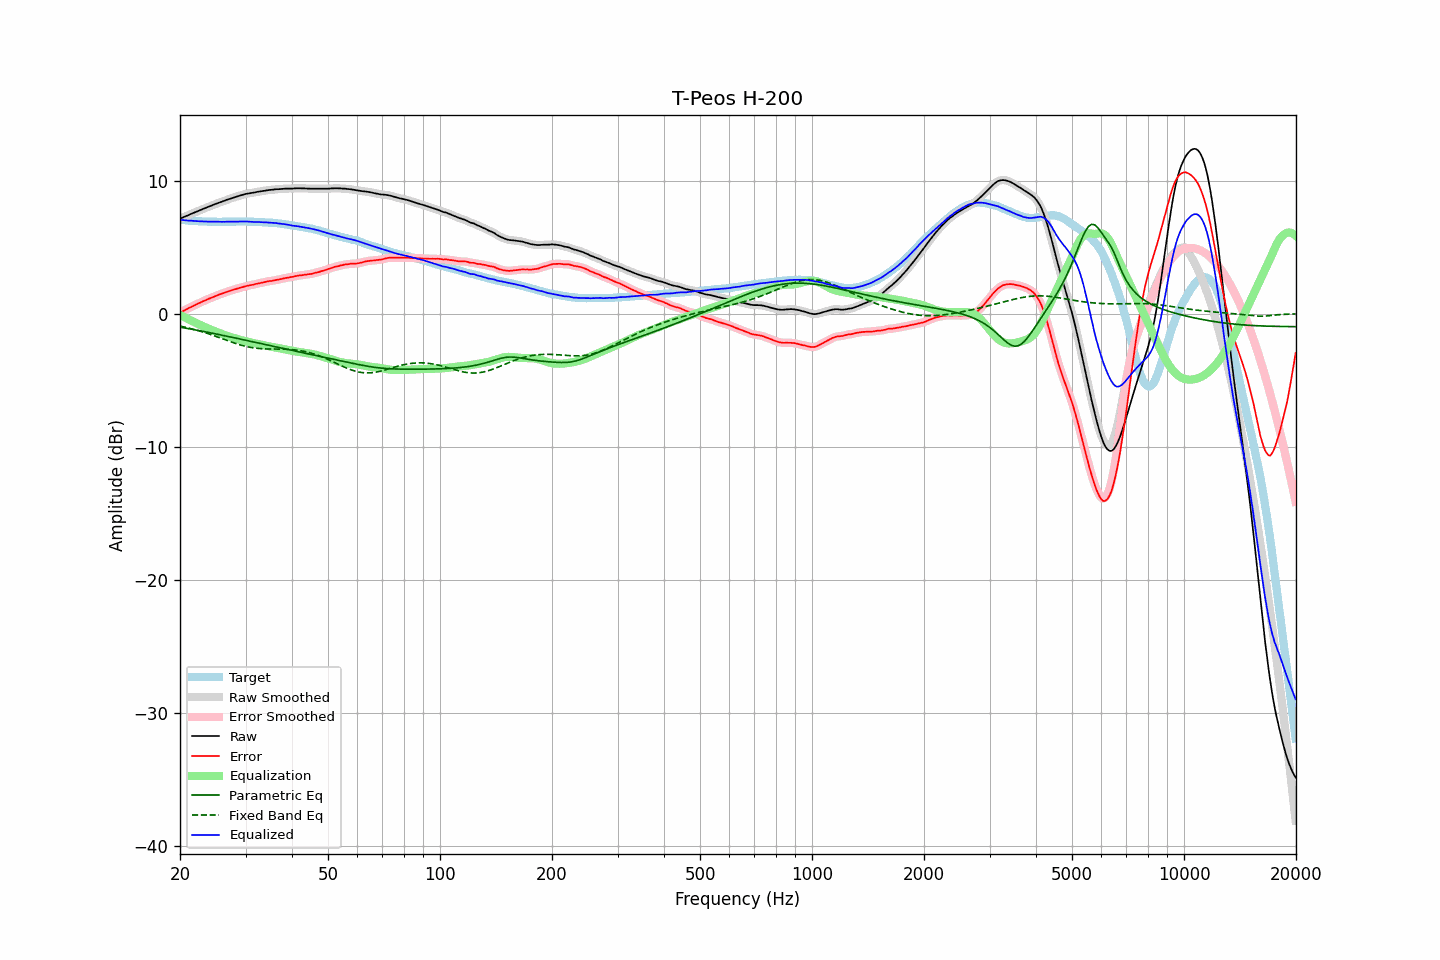

Values plotted in this chart, from the file beside it:
frequency, raw, error, smoothed, error_smoothed, equalization, parametric_eq, fixed_band_eq, equalized_raw, equalized_smoothed, target
20.00, 7.15, 0.09, 7.15, 0.09, -0.08, -1.00, -0.92, 7.07, 7.07, 7.07
20.20, 7.20, 0.15, 7.20, 0.15, -0.15, -1.02, -0.95, 7.06, 7.06, 7.06
20.40, 7.25, 0.21, 7.25, 0.21, -0.21, -1.04, -0.97, 7.04, 7.04, 7.05
20.61, 7.30, 0.27, 7.30, 0.27, -0.27, -1.07, -1.00, 7.03, 7.03, 7.04
20.81, 7.35, 0.34, 7.35, 0.34, -0.33, -1.09, -1.03, 7.02, 7.02, 7.02
21.02, 7.40, 0.40, 7.41, 0.40, -0.40, -1.11, -1.06, 7.01, 7.01, 7.01
21.23, 7.46, 0.47, 7.46, 0.46, -0.46, -1.13, -1.09, 7.01, 7.00, 7.00
21.44, 7.51, 0.51, 7.51, 0.52, -0.52, -1.15, -1.12, 7.00, 7.00, 7.00
21.66, 7.56, 0.58, 7.56, 0.58, -0.58, -1.18, -1.15, 6.99, 6.99, 6.98
21.87, 7.61, 0.63, 7.61, 0.63, -0.64, -1.20, -1.19, 6.98, 6.98, 6.98
22.09, 7.66, 0.70, 7.66, 0.70, -0.69, -1.22, -1.22, 6.97, 6.97, 6.96
22.31, 7.71, 0.75, 7.71, 0.75, -0.75, -1.24, -1.25, 6.96, 6.96, 6.96
22.54, 7.76, 0.81, 7.76, 0.81, -0.81, -1.27, -1.29, 6.95, 6.95, 6.95
22.76, 7.81, 0.86, 7.81, 0.87, -0.87, -1.29, -1.32, 6.95, 6.95, 6.95
22.99, 7.86, 0.92, 7.86, 0.92, -0.92, -1.31, -1.36, 6.94, 6.94, 6.94
23.22, 7.91, 0.98, 7.91, 0.98, -0.97, -1.34, -1.40, 6.94, 6.94, 6.93
23.45, 7.96, 1.02, 7.96, 1.03, -1.03, -1.36, -1.44, 6.94, 6.94, 6.94
23.69, 8.01, 1.08, 8.01, 1.08, -1.08, -1.39, -1.48, 6.93, 6.93, 6.93
23.92, 8.05, 1.13, 8.06, 1.13, -1.13, -1.41, -1.52, 6.92, 6.93, 6.92
24.16, 8.10, 1.17, 8.10, 1.18, -1.18, -1.43, -1.56, 6.92, 6.92, 6.93
24.40, 8.15, 1.23, 8.15, 1.23, -1.23, -1.46, -1.60, 6.92, 6.92, 6.93
24.65, 8.20, 1.28, 8.20, 1.28, -1.28, -1.48, -1.64, 6.92, 6.92, 6.93
24.89, 8.25, 1.33, 8.25, 1.33, -1.33, -1.51, -1.69, 6.93, 6.92, 6.93
25.14, 8.29, 1.38, 8.30, 1.38, -1.37, -1.53, -1.73, 6.92, 6.92, 6.92
25.39, 8.34, 1.43, 8.34, 1.43, -1.42, -1.56, -1.77, 6.92, 6.92, 6.91
25.65, 8.38, 1.47, 8.38, 1.47, -1.47, -1.58, -1.82, 6.92, 6.92, 6.91
25.91, 8.42, 1.51, 8.43, 1.51, -1.51, -1.61, -1.86, 6.91, 6.91, 6.91
26.16, 8.47, 1.55, 8.47, 1.55, -1.56, -1.63, -1.91, 6.92, 6.91, 6.92
26.43, 8.51, 1.59, 8.52, 1.60, -1.60, -1.66, -1.95, 6.91, 6.92, 6.92
26.69, 8.56, 1.64, 8.56, 1.64, -1.64, -1.68, -2.00, 6.92, 6.92, 6.92
26.96, 8.60, 1.68, 8.60, 1.68, -1.68, -1.71, -2.04, 6.92, 6.92, 6.92
27.23, 8.64, 1.72, 8.64, 1.73, -1.72, -1.73, -2.08, 6.92, 6.92, 6.92
27.50, 8.68, 1.77, 8.68, 1.76, -1.76, -1.76, -2.13, 6.92, 6.92, 6.92
27.77, 8.72, 1.80, 8.72, 1.80, -1.80, -1.78, -2.17, 6.92, 6.92, 6.93
28.05, 8.76, 1.84, 8.76, 1.84, -1.84, -1.81, -2.21, 6.93, 6.93, 6.92
28.33, 8.80, 1.87, 8.80, 1.87, -1.87, -1.84, -2.25, 6.93, 6.93, 6.93
28.62, 8.84, 1.91, 8.84, 1.91, -1.91, -1.86, -2.29, 6.93, 6.93, 6.93
28.90, 8.88, 1.94, 8.88, 1.94, -1.94, -1.89, -2.32, 6.94, 6.94, 6.94
29.19, 8.91, 1.97, 8.91, 1.98, -1.98, -1.91, -2.36, 6.94, 6.94, 6.94
29.48, 8.94, 2.01, 8.95, 2.01, -2.01, -1.94, -2.39, 6.93, 6.94, 6.94
29.78, 8.98, 2.05, 8.98, 2.04, -2.04, -1.97, -2.42, 6.94, 6.94, 6.94
30.08, 9.01, 2.08, 9.01, 2.08, -2.07, -1.99, -2.45, 6.94, 6.94, 6.93
30.38, 9.03, 2.11, 9.03, 2.11, -2.10, -2.02, -2.48, 6.93, 6.93, 6.92
30.68, 9.05, 2.13, 9.05, 2.13, -2.13, -2.05, -2.51, 6.92, 6.93, 6.92
30.99, 9.07, 2.15, 9.07, 2.15, -2.16, -2.07, -2.53, 6.92, 6.92, 6.92
31.30, 9.09, 2.18, 9.09, 2.18, -2.18, -2.10, -2.55, 6.91, 6.91, 6.92
31.61, 9.11, 2.20, 9.11, 2.20, -2.21, -2.12, -2.57, 6.90, 6.90, 6.92
31.93, 9.13, 2.24, 9.14, 2.23, -2.23, -2.15, -2.58, 6.90, 6.90, 6.89
32.24, 9.16, 2.26, 9.16, 2.26, -2.26, -2.18, -2.60, 6.90, 6.90, 6.90
32.57, 9.18, 2.29, 9.18, 2.29, -2.29, -2.20, -2.61, 6.90, 6.90, 6.89
32.89, 9.20, 2.32, 9.20, 2.31, -2.32, -2.23, -2.62, 6.89, 6.89, 6.89
33.22, 9.22, 2.34, 9.22, 2.34, -2.34, -2.26, -2.63, 6.88, 6.88, 6.88
33.55, 9.24, 2.36, 9.24, 2.37, -2.37, -2.28, -2.64, 6.87, 6.88, 6.88
33.89, 9.26, 2.39, 9.26, 2.39, -2.39, -2.31, -2.64, 6.87, 6.87, 6.87
34.23, 9.28, 2.43, 9.28, 2.42, -2.41, -2.34, -2.64, 6.87, 6.87, 6.86
34.57, 9.29, 2.44, 9.30, 2.44, -2.44, -2.36, -2.65, 6.86, 6.86, 6.85
34.92, 9.31, 2.47, 9.31, 2.46, -2.46, -2.39, -2.65, 6.85, 6.85, 6.84
35.27, 9.32, 2.47, 9.32, 2.48, -2.48, -2.42, -2.65, 6.84, 6.84, 6.86
35.62, 9.33, 2.50, 9.34, 2.50, -2.50, -2.44, -2.65, 6.83, 6.84, 6.84
35.97, 9.35, 2.52, 9.35, 2.52, -2.52, -2.47, -2.65, 6.83, 6.83, 6.83
... 635 more rows
